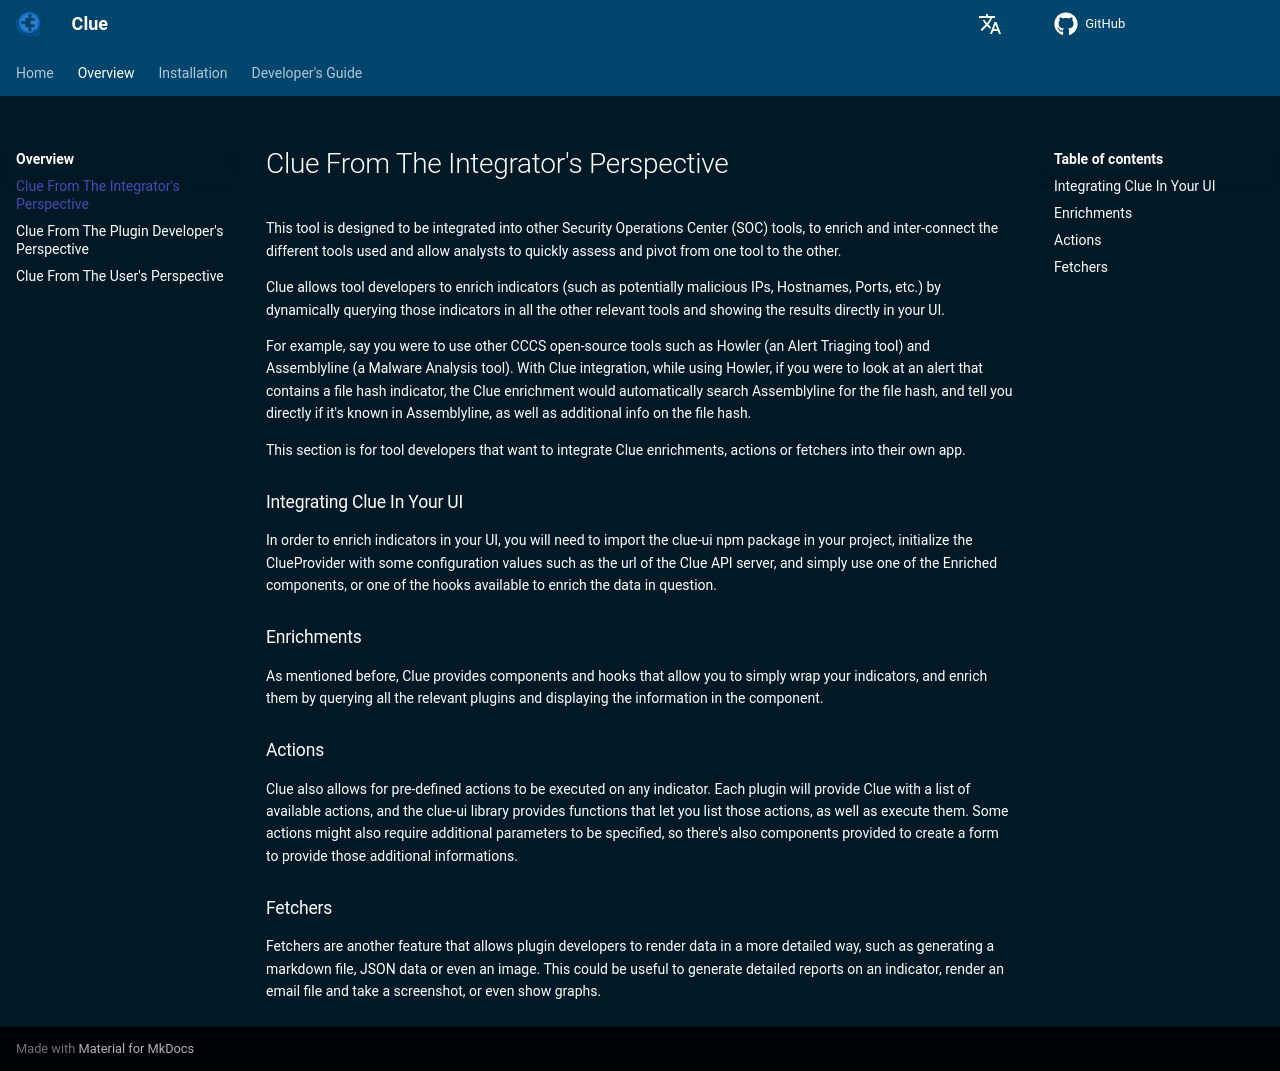

repository: CybercentreCanada/clue · page: overview/integration/index.html · generator: mkdocs

# Clue From The Integrator's Perspective

This tool is designed to be integrated into other Security Operations Center (SOC) tools, to enrich and inter-connect
the different tools used and allow analysts to quickly assess and pivot from one tool to the other.

Clue allows tool developers to enrich indicators (such as potentially malicious IPs, Hostnames, Ports, etc.) by
dynamically querying those indicators in all the other relevant tools and showing the results directly in your UI.

For example, say you were to use other CCCS open-source tools such as Howler (an Alert Triaging tool) and Assemblyline
(a Malware Analysis tool). With Clue integration, while using Howler, if you were to look at an alert that contains a
file hash indicator, the Clue enrichment would automatically search Assemblyline for the file hash, and tell you
directly if it's known in Assemblyline, as well as additional info on the file hash.

This section is for tool developers that want to integrate Clue enrichments, actions or fetchers into their own app.

### Integrating Clue In Your UI

In order to enrich indicators in your UI, you will need to import the clue-ui npm package in your project, initialize
the ClueProvider with some configuration values such as the url of the Clue API server, and simply use one of the
Enriched components, or one of the hooks available to enrich the data in question.

### Enrichments

As mentioned before, Clue provides components and hooks that allow you to simply wrap your indicators, and enrich them
by querying all the relevant plugins and displaying the information in the component.

### Actions

Clue also allows for pre-defined actions to be executed on any indicator. Each plugin will provide Clue with a list of
available actions, and the clue-ui library provides functions that let you list those actions, as well as execute them.
Some actions might also require additional parameters to be specified, so there's also components provided to create a
form to provide those additional informations.

### Fetchers

Fetchers are another feature that allows plugin developers to render data in a more detailed way, such as generating a
markdown file, JSON data or even an image. This could be useful to generate detailed reports on an indicator, render
an email file and take a screenshot, or even show graphs.
